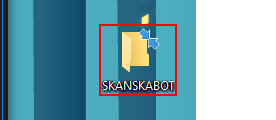
Workflow: Main

Step 1: click on the check box 'SKANSKABOT' in window 'FolderView' (explorer.exe)
